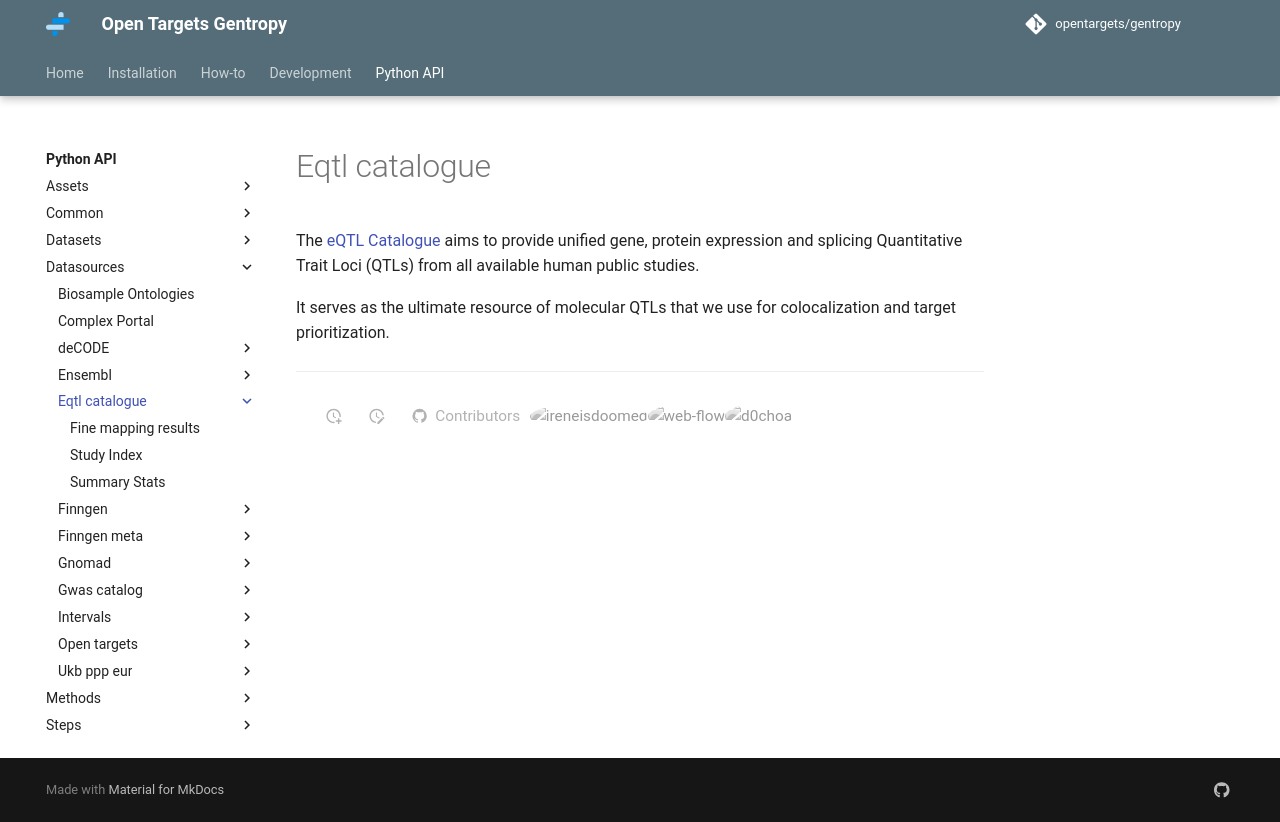

repository: opentargets/gentropy · page: python_api/datasources/eqtl_catalogue/_eqtl_catalogue/index.html · generator: mkdocs

---
title: eQTL Catalogue
---

The [eQTL Catalogue](https://www.ebi.ac.uk/eqtl/) aims to provide unified gene, protein expression and splicing Quantitative Trait Loci (QTLs) from all available human public studies.

It serves as the ultimate resource of molecular QTLs that we use for colocalization and target prioritization.
